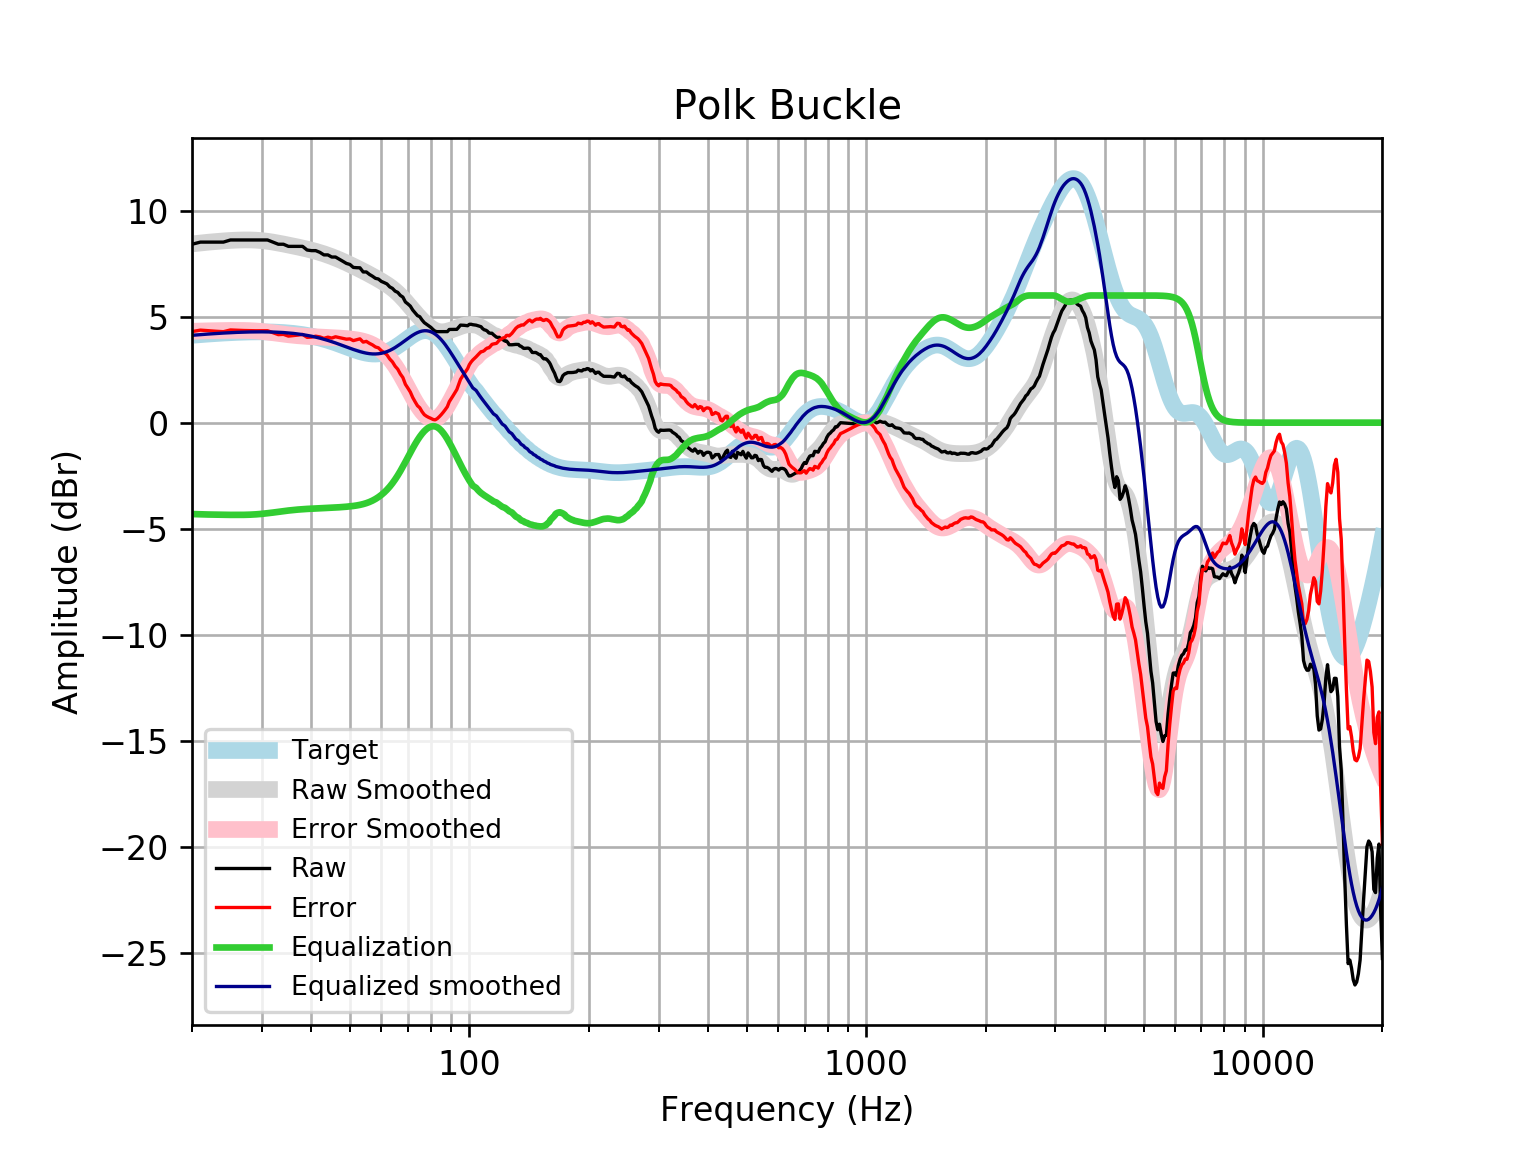

Source data for this figure (header and first rows):
frequency, raw, error, smoothed, error_smoothed, equalization, equalized_raw, equalized_smoothed, target
20, 8.417, 4.296, 8.432, 4.312, -4.312, 4.106, 4.121, 4.121
21, 8.518, 4.365, 8.476, 4.324, -4.324, 4.194, 4.152, 4.152
22, 8.518, 4.337, 8.514, 4.334, -4.334, 4.184, 4.18, 4.18
23, 8.518, 4.312, 8.547, 4.342, -4.342, 4.176, 4.205, 4.205
24, 8.518, 4.291, 8.574, 4.347, -4.347, 4.171, 4.227, 4.227
25, 8.618, 4.374, 8.596, 4.351, -4.351, 4.267, 4.245, 4.245
26, 8.618, 4.359, 8.612, 4.352, -4.352, 4.266, 4.259, 4.259
27, 8.618, 4.348, 8.62, 4.35, -4.35, 4.269, 4.271, 4.271
28, 8.618, 4.34, 8.62, 4.341, -4.341, 4.277, 4.279, 4.278
29, 8.618, 4.335, 8.609, 4.326, -4.326, 4.293, 4.283, 4.283
30, 8.618, 4.334, 8.587, 4.303, -4.303, 4.315, 4.284, 4.284
31, 8.618, 4.337, 8.556, 4.274, -4.274, 4.344, 4.281, 4.281
32, 8.518, 4.243, 8.517, 4.242, -4.242, 4.276, 4.275, 4.275
33, 8.417, 4.152, 8.473, 4.208, -4.208, 4.209, 4.265, 4.265
34, 8.417, 4.166, 8.427, 4.175, -4.175, 4.242, 4.251, 4.251
35, 8.317, 4.083, 8.379, 4.146, -4.146, 4.17, 4.233, 4.233
36, 8.317, 4.105, 8.332, 4.121, -4.121, 4.196, 4.211, 4.211
37, 8.317, 4.131, 8.285, 4.1, -4.1, 4.216, 4.185, 4.185
38, 8.317, 4.162, 8.237, 4.083, -4.083, 4.233, 4.154, 4.155
39, 8.145, 4.025, 8.188, 4.07, -4.07, 4.075, 4.119, 4.12
40, 8.115, 4.035, 8.137, 4.058, -4.058, 4.057, 4.079, 4.08
41, 8.115, 4.079, 8.083, 4.048, -4.048, 4.067, 4.035, 4.037
42, 8.035, 4.046, 8.026, 4.039, -4.039, 3.996, 3.987, 3.989
43, 7.914, 3.977, 7.965, 4.03, -4.03, 3.884, 3.935, 3.937
44, 7.914, 4.033, 7.901, 4.021, -4.021, 3.893, 3.88, 3.881
45, 7.814, 3.991, 7.834, 4.012, -4.012, 3.801, 3.821, 3.823
46, 7.814, 4.052, 7.763, 4.003, -4.003, 3.811, 3.76, 3.762
47, 7.713, 4.014, 7.69, 3.992, -3.992, 3.721, 3.698, 3.7
48, 7.612, 3.976, 7.615, 3.98, -3.98, 3.633, 3.635, 3.636
49, 7.512, 3.938, 7.538, 3.966, -3.966, 3.546, 3.572, 3.574
50, 7.464, 3.951, 7.461, 3.95, -3.95, 3.514, 3.512, 3.512
51, 7.323, 3.869, 7.384, 3.93, -3.93, 3.393, 3.454, 3.454
52, 7.311, 3.911, 7.307, 3.907, -3.907, 3.404, 3.4, 3.4
53, 7.305, 3.954, 7.23, 3.878, -3.878, 3.427, 3.352, 3.351
54, 7.11, 3.8, 7.153, 3.842, -3.842, 3.268, 3.311, 3.31
55, 7.11, 3.833, 7.076, 3.797, -3.797, 3.312, 3.279, 3.276
56, 6.994, 3.742, 6.998, 3.743, -3.743, 3.251, 3.255, 3.253
57, 6.908, 3.669, 6.92, 3.678, -3.678, 3.231, 3.242, 3.239
58, 6.808, 3.571, 6.841, 3.601, -3.601, 3.207, 3.24, 3.237
59, 6.776, 3.53, 6.762, 3.512, -3.512, 3.264, 3.25, 3.246
60, 6.665, 3.397, 6.682, 3.41, -3.41, 3.255, 3.272, 3.268
61, 6.607, 3.306, 6.6, 3.294, -3.294, 3.312, 3.305, 3.301
62, 6.544, 3.198, 6.514, 3.164, -3.164, 3.38, 3.35, 3.346
63, 6.406, 3.004, 6.424, 3.018, -3.018, 3.387, 3.406, 3.402
64, 6.335, 2.868, 6.328, 2.857, -2.857, 3.478, 3.471, 3.468
65, 6.204, 2.663, 6.225, 2.681, -2.681, 3.524, 3.545, 3.542
66, 6.145, 2.523, 6.114, 2.49, -2.49, 3.656, 3.625, 3.622
67, 6.003, 2.296, 5.995, 2.286, -2.286, 3.717, 3.709, 3.707
68, 5.923, 2.127, 5.869, 2.073, -2.073, 3.85, 3.796, 3.796
69, 5.692, 1.808, 5.738, 1.854, -1.854, 3.838, 3.884, 3.884
70, 5.601, 1.631, 5.604, 1.634, -1.634, 3.967, 3.97, 3.97
71, 5.497, 1.445, 5.468, 1.417, -1.417, 4.08, 4.051, 4.053
72, 5.313, 1.184, 5.334, 1.208, -1.208, 4.105, 4.126, 4.128
73, 5.18, 0.9848, 5.202, 1.01, -1.01, 4.169, 4.192, 4.195
74, 5.05, 0.7987, 5.076, 0.8286, -0.8286, 4.221, 4.248, 4.251
75, 4.998, 0.7023, 4.956, 0.6648, -0.6648, 4.333, 4.291, 4.295
76, 4.843, 0.5172, 4.843, 0.5213, -0.5213, 4.321, 4.321, 4.325
77, 4.717, 0.3761, 4.736, 0.4, -0.4, 4.317, 4.336, 4.341
78, 4.643, 0.3025, 4.638, 0.3023, -0.3023, 4.341, 4.336, 4.34
79, 4.571, 0.2464, 4.55, 0.2299, -0.2299, 4.341, 4.32, 4.324
... 553 more rows
